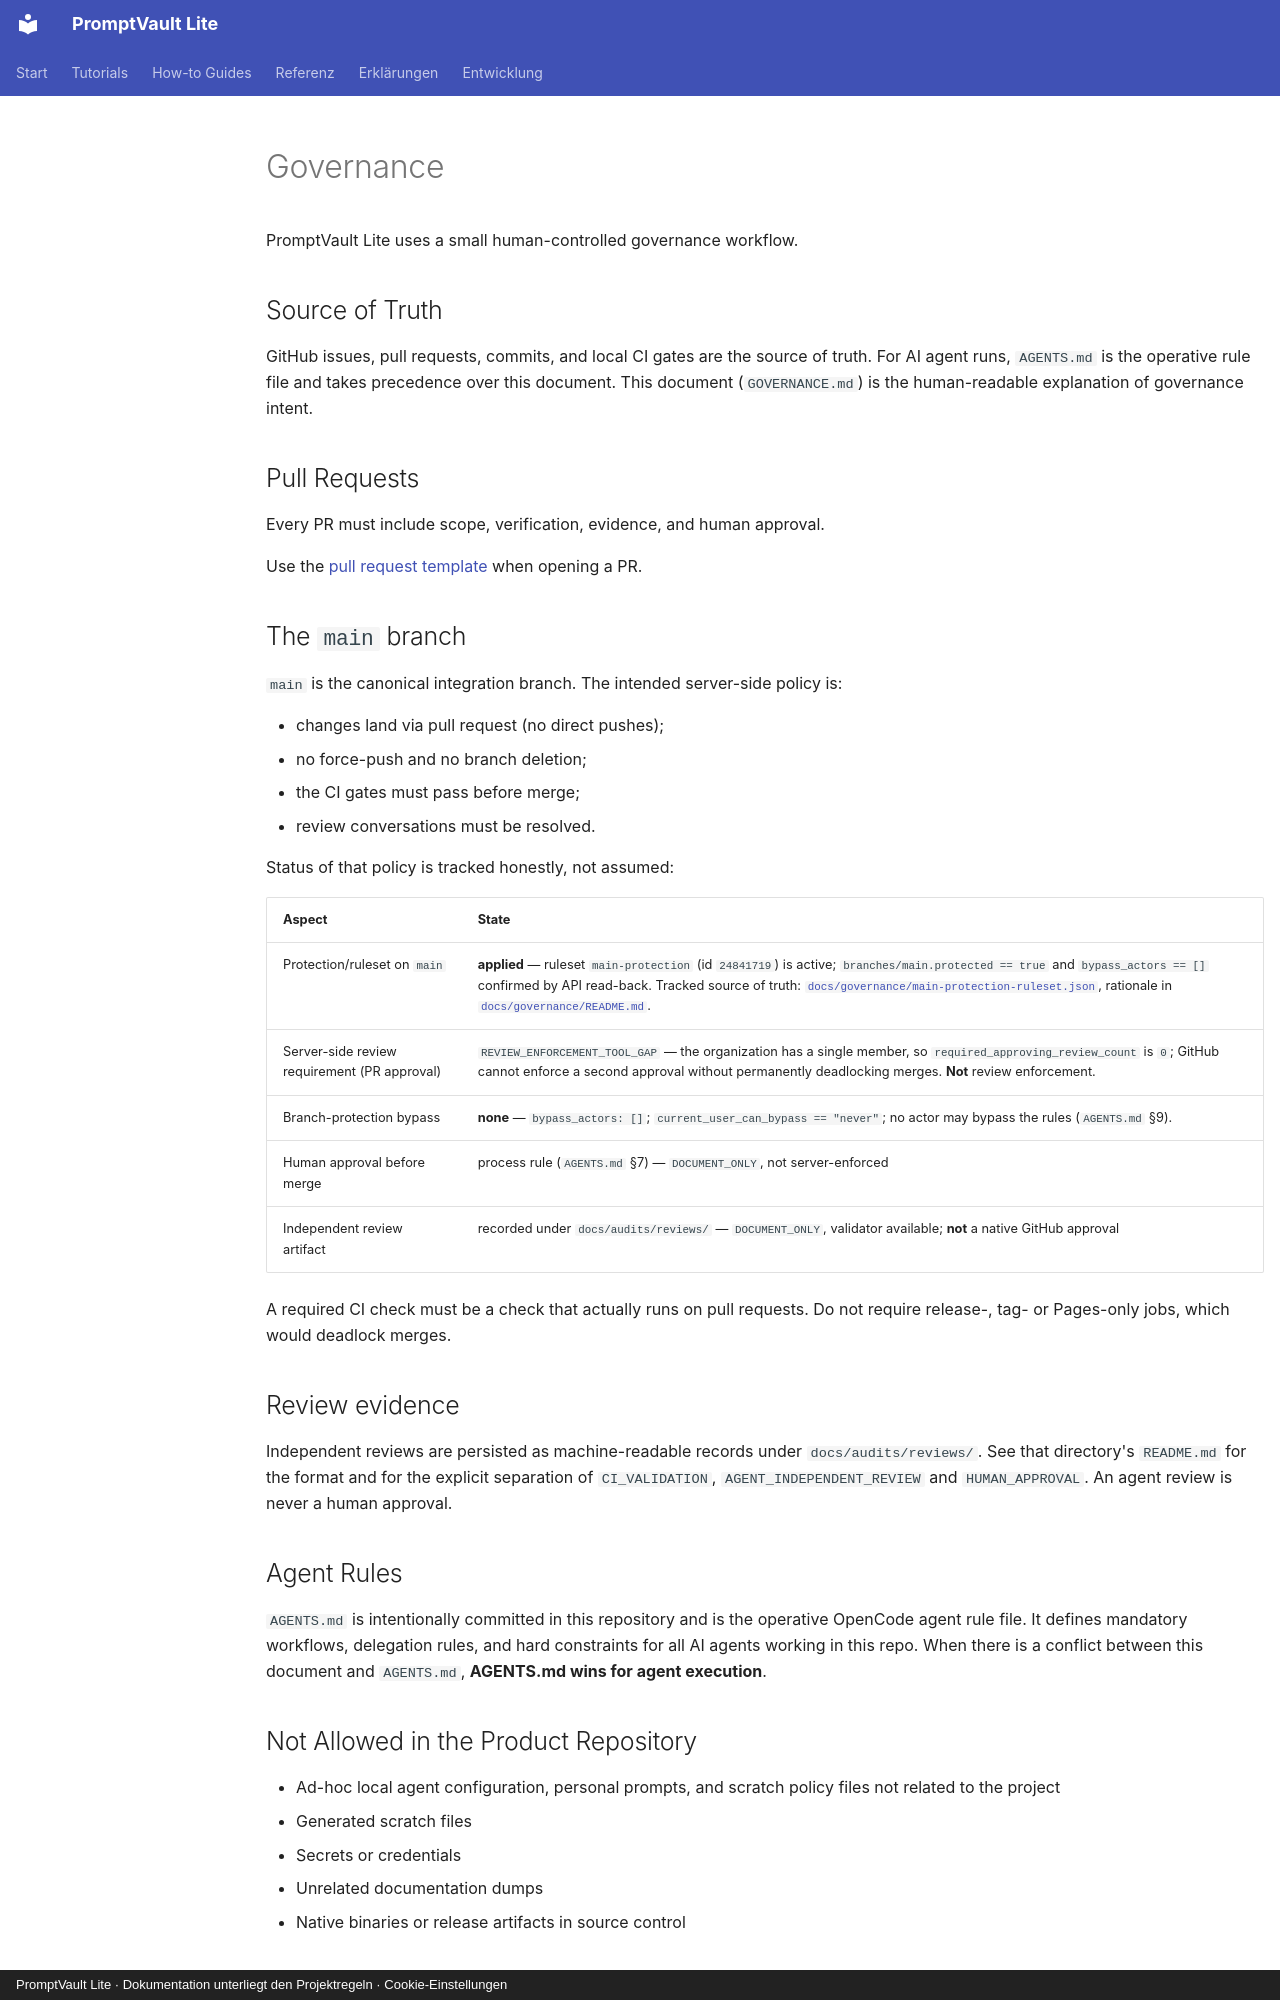

repository: Mueller-Systems-Lab/promptvault-lite · page: GOVERNANCE/index.html · generator: mkdocs · copyright: PromptVault Lite · Dokumentation unterliegt den Projektregeln · Cookie-Einstellungen

# Governance

PromptVault Lite uses a small human-controlled governance workflow.

## Source of Truth

GitHub issues, pull requests, commits, and local CI gates are the source of truth.
For AI agent runs, `AGENTS.md` is the operative rule file and takes precedence over this document.
This document (`GOVERNANCE.md`) is the human-readable explanation of governance intent.

## Pull Requests

Every PR must include scope, verification, evidence, and human approval.

Use the [pull request template](.github/pull_request_template.md) when opening a PR.

## The `main` branch

`main` is the canonical integration branch. The intended server-side policy is:

- changes land via pull request (no direct pushes);
- no force-push and no branch deletion;
- the CI gates must pass before merge;
- review conversations must be resolved.

Status of that policy is tracked honestly, not assumed:

| Aspect | State |
| --- | --- |
| Protection/ruleset on `main` | **applied** — ruleset `main-protection` (id `24841719`) is active; `branches/main.protected == true` and `bypass_actors == []` confirmed by API read-back. Tracked source of truth: [`docs/governance/main-protection-ruleset.json`](governance/main-protection-ruleset.json), rationale in [`docs/governance/README.md`](governance/README.md). |
| Server-side review requirement (PR approval) | `REVIEW_ENFORCEMENT_TOOL_GAP` — the organization has a single member, so `required_approving_review_count` is `0`; GitHub cannot enforce a second approval without permanently deadlocking merges. **Not** review enforcement. |
| Branch-protection bypass | **none** — `bypass_actors: []`; `current_user_can_bypass == "never"`; no actor may bypass the rules (`AGENTS.md` §9). |
| Human approval before merge | process rule (`AGENTS.md` §7) — `DOCUMENT_ONLY`, not server-enforced |
| Independent review artifact | recorded under `docs/audits/reviews/` — `DOCUMENT_ONLY`, validator available; **not** a native GitHub approval |

A required CI check must be a check that actually runs on pull requests. Do not
require release-, tag- or Pages-only jobs, which would deadlock merges.

## Review evidence

Independent reviews are persisted as machine-readable records under
`docs/audits/reviews/`. See that directory's `README.md` for the format and for
the explicit separation of `CI_VALIDATION`, `AGENT_INDEPENDENT_REVIEW` and
`HUMAN_APPROVAL`. An agent review is never a human approval.

## Agent Rules

`AGENTS.md` is intentionally committed in this repository and is the operative OpenCode agent rule file.
It defines mandatory workflows, delegation rules, and hard constraints for all AI agents working in this repo.
When there is a conflict between this document and `AGENTS.md`, **AGENTS.md wins for agent execution**.
